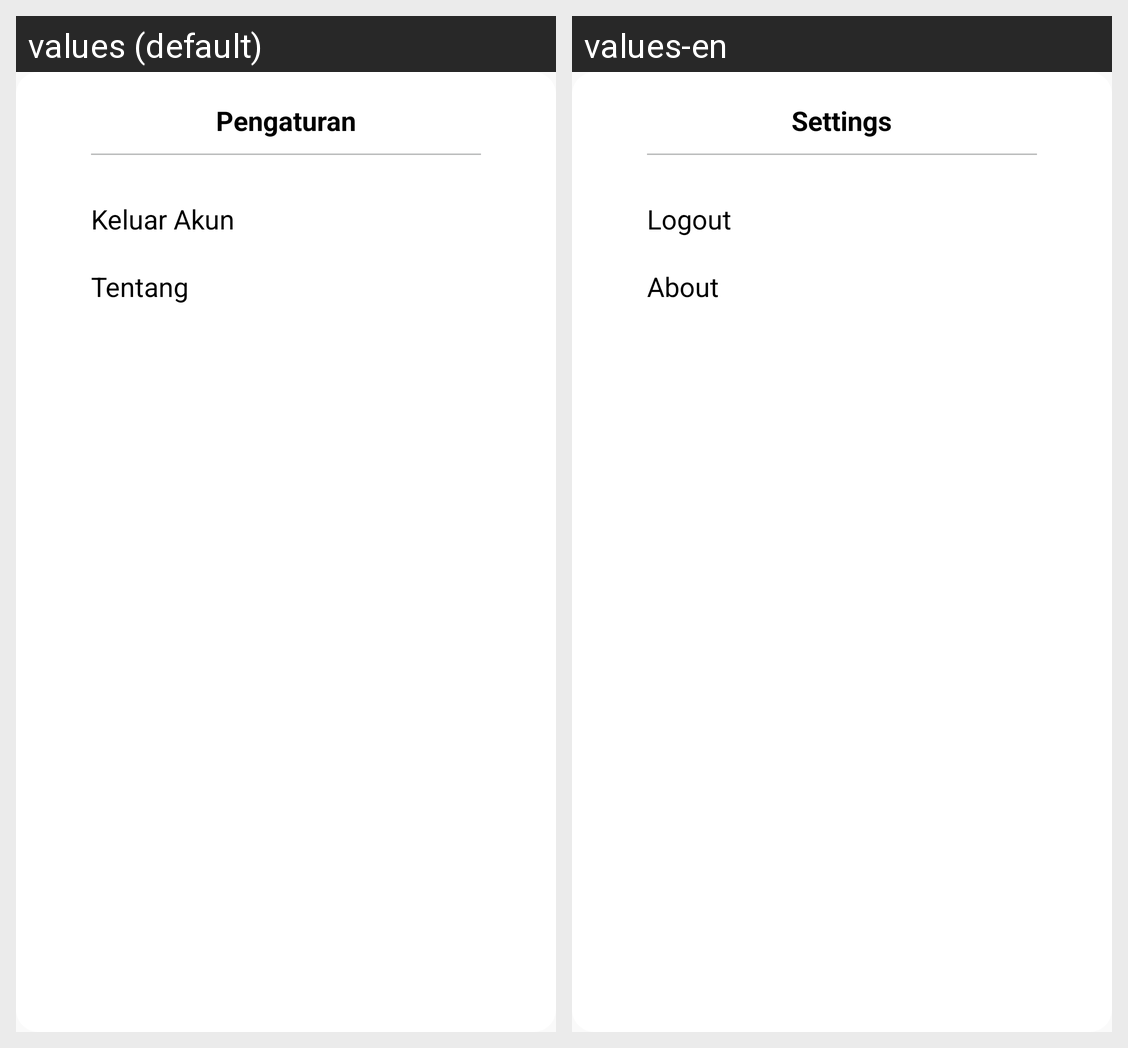

Locale-by-locale string values for the Android screen shown in this grid:
Android screen res/layout/dialog_setting.xml rendered under 2 locales, left to right: values (default), values-en. Device: Nexus 5 (rendered at 1080×1920; each locale shown at half size, 540×960, under a caption strip naming it); theme AppTheme.
Strings drawn on this screen, with the default value and each locale's value (text and hints the layout hard-codes, and strings that could not be matched under every locale, appear in the picture but are not listed):

setting
  values: Pengaturan
  values-en: Settings

logout
  values: Keluar Akun
  values-en: Logout

action_about
  values: Tentang
  values-en: About
